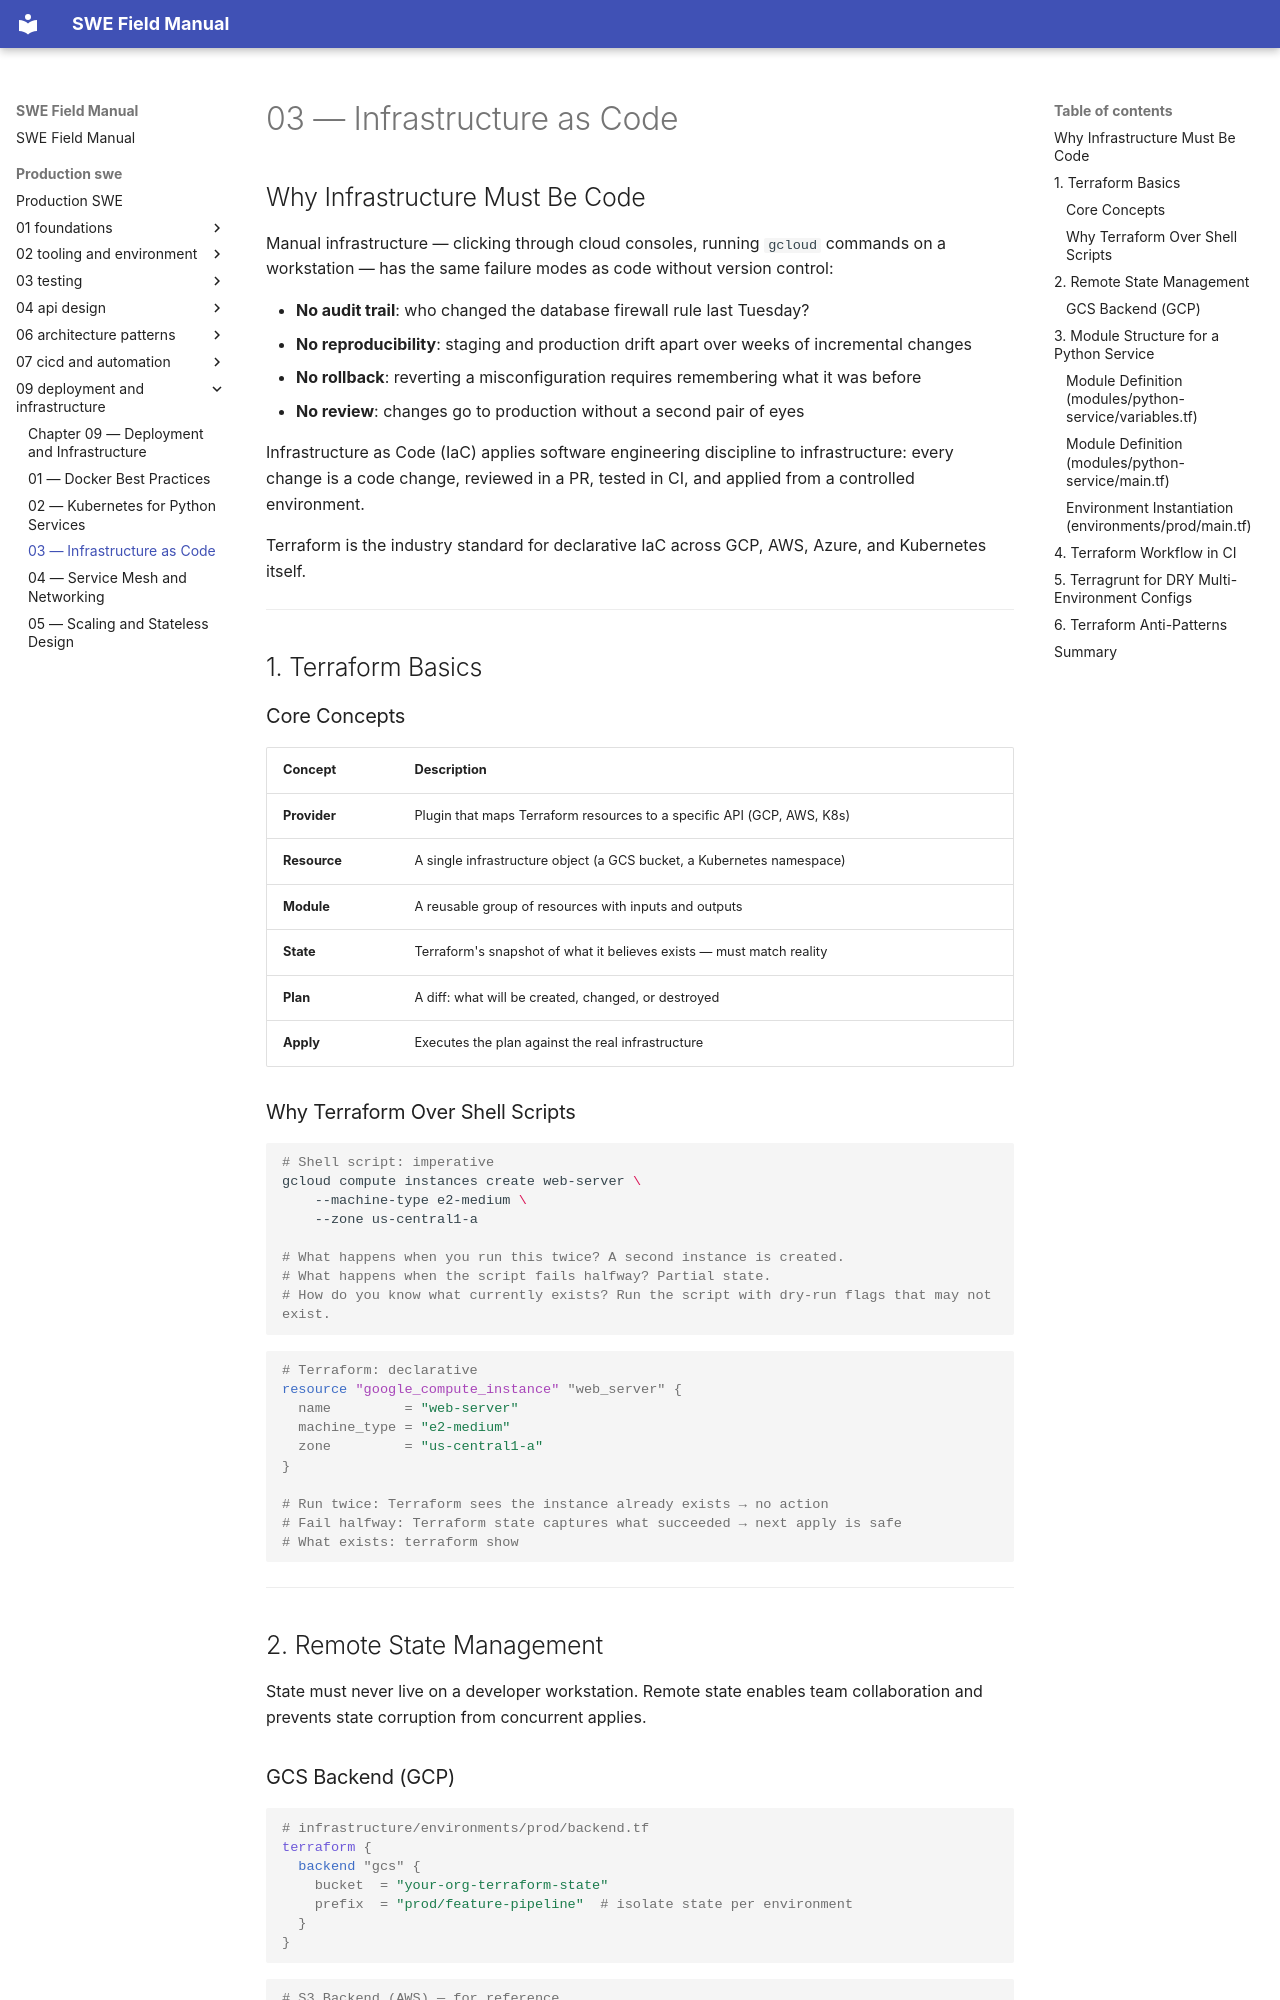

repository: ranajoy-cosmo/swe-field-manual · page: production-swe/09-deployment-and-infrastructure/03-infrastructure-as-code/index.html · generator: mkdocs

# 03 — Infrastructure as Code

## Why Infrastructure Must Be Code

Manual infrastructure — clicking through cloud consoles, running `gcloud` commands on a workstation — has the same failure modes as code without version control:

- **No audit trail**: who changed the database firewall rule last Tuesday?
- **No reproducibility**: staging and production drift apart over weeks of incremental changes
- **No rollback**: reverting a misconfiguration requires remembering what it was before
- **No review**: changes go to production without a second pair of eyes

Infrastructure as Code (IaC) applies software engineering discipline to infrastructure: every change is a code change, reviewed in a PR, tested in CI, and applied from a controlled environment.

Terraform is the industry standard for declarative IaC across GCP, AWS, Azure, and Kubernetes itself.

---

## 1. Terraform Basics

### Core Concepts

| Concept | Description |
|---------|-------------|
| **Provider** | Plugin that maps Terraform resources to a specific API (GCP, AWS, K8s) |
| **Resource** | A single infrastructure object (a GCS bucket, a Kubernetes namespace) |
| **Module** | A reusable group of resources with inputs and outputs |
| **State** | Terraform's snapshot of what it believes exists — must match reality |
| **Plan** | A diff: what will be created, changed, or destroyed |
| **Apply** | Executes the plan against the real infrastructure |

### Why Terraform Over Shell Scripts

```bash
# Shell script: imperative
gcloud compute instances create web-server \
    --machine-type e2-medium \
    --zone us-central1-a

# What happens when you run this twice? A second instance is created.
# What happens when the script fails halfway? Partial state.
# How do you know what currently exists? Run the script with dry-run flags that may not exist.
```

```hcl
# Terraform: declarative
resource "google_compute_instance" "web_server" {
  name         = "web-server"
  machine_type = "e2-medium"
  zone         = "us-central1-a"
}

# Run twice: Terraform sees the instance already exists → no action
# Fail halfway: Terraform state captures what succeeded → next apply is safe
# What exists: terraform show
```

---

## 2. Remote State Management

State must never live on a developer workstation. Remote state enables team collaboration and prevents state corruption from concurrent applies.
